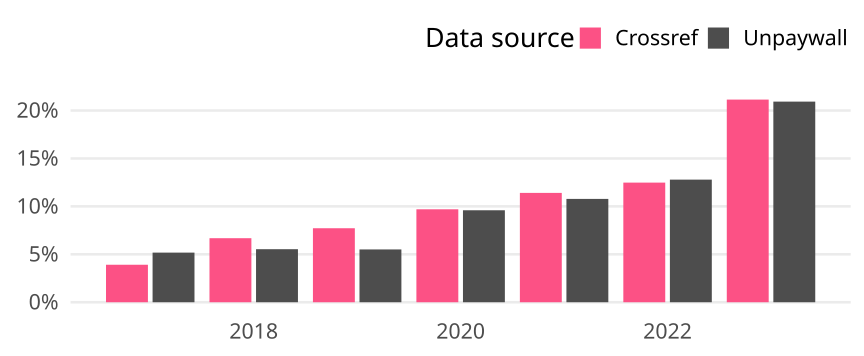

The table this chart was drawn from, first rows:
cr_year, cat, article_total, name, oa_articles, oa_share
2017, Global, 28046, Crossref, 1097, 0.03911
2017, Global, 28046, Unpaywall, 1452, 0.05177
2018, Global, 27541, Crossref, 1840, 0.06681
2018, Global, 27541, Unpaywall, 1524, 0.05534
2019, Global, 26865, Crossref, 2074, 0.0772
2019, Global, 26865, Unpaywall, 1480, 0.05509
2020, Global, 29515, Crossref, 2862, 0.09697
2020, Global, 29515, Unpaywall, 2832, 0.09595
2021, Global, 27437, Crossref, 3130, 0.1141
2021, Global, 27437, Unpaywall, 2958, 0.1078
2022, Global, 27299, Crossref, 3407, 0.1248
2022, Global, 27299, Unpaywall, 3492, 0.1279
2023, Global, 13239, Crossref, 2799, 0.2114
2023, Global, 13239, Unpaywall, 2771, 0.2093
